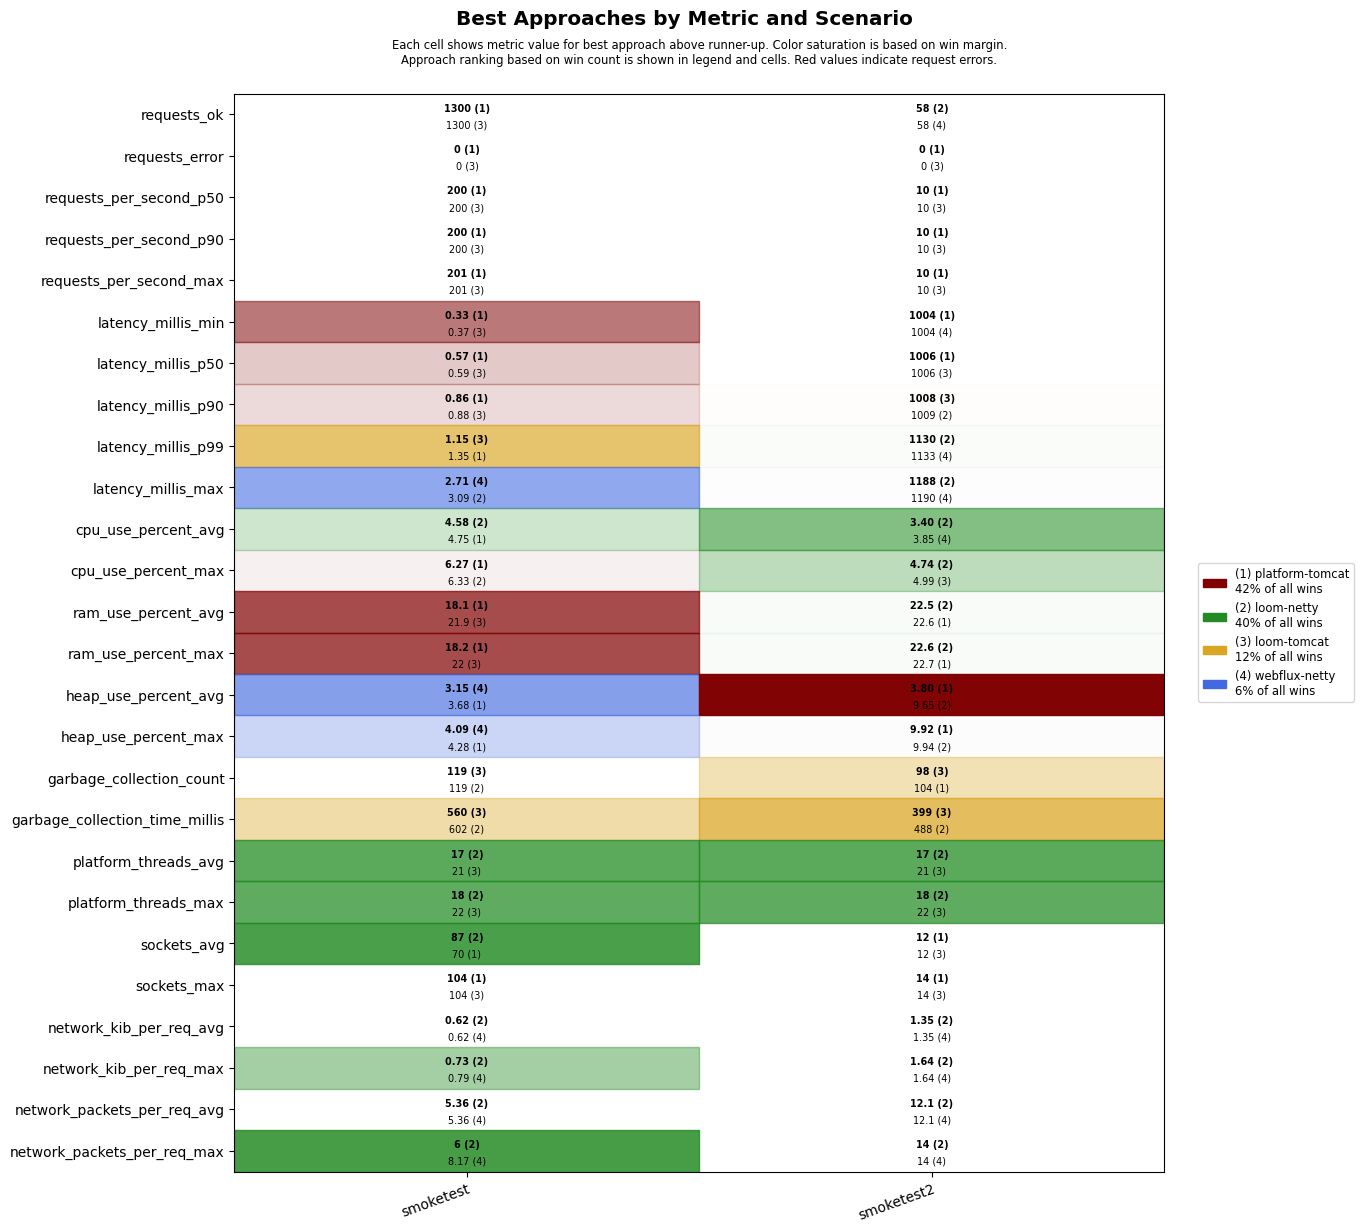

Source data for this figure (header and first rows):
scenario, approach, requests_ok, requests_error, requests_per_second_p50, requests_per_second_p90, requests_per_second_max, latency_millis_min, latency_millis_p50, latency_millis_p90, latency_millis_p99, latency_millis_max, cpu_use_percent_avg, cpu_use_percent_max, ram_use_percent_avg, ram_use_percent_max, heap_use_percent_avg, heap_use_percent_max, garbage_collection_count, garbage_collection_time_millis, platform_threads_avg, platform_threads_max, sockets_avg, sockets_max
smoketest, platform-tomcat, 1300, 0, 200, 200, 201, 0.33, 0.57, 0.86, 1.35, 3.31, 4.75, 6.27, 18.1, 18.2, 3.68, 4.28, 126, 658, 75, 76, 70, 104
smoketest, loom-tomcat, 1300, 0, 200, 200, 201, 0.37, 0.59, 0.88, 1.15, 8.68, 5.74, 7.61, 21.9, 22.0, 4.44, 5.97, 119, 560, 21, 22, 70, 104
smoketest, loom-netty, 1300, 0, 200, 200, 201, 0.45, 0.60, 1.08, 1.78, 3.09, 4.58, 6.33, 22.1, 22.2, 4.32, 5.97, 119, 602, 17, 18, 87, 104
smoketest, webflux-netty, 1300, 0, 200, 200, 201, 0.43, 0.64, 0.95, 1.53, 2.71, 5.29, 6.63, 22.3, 22.4, 3.15, 4.09, 119, 602, 21, 22, 70, 104
smoketest2, platform-tomcat, 56, 0, 10, 10, 10, 1004, 1006, 1018, 1370, 1425, 4.42, 6.03, 22.6, 22.7, 3.80, 9.92, 104, 507, 36, 39, 12, 14
smoketest2, loom-tomcat, 56, 0, 10, 10, 10, 1005, 1006, 1008, 1409, 1465, 3.89, 4.99, 22.7, 22.8, 11.6, 12.0, 98, 399, 21, 22, 12, 14
smoketest2, loom-netty, 58, 0, 10, 10, 10, 1005, 1006, 1009, 1130, 1188, 3.40, 4.74, 22.5, 22.6, 9.65, 9.94, 112, 488, 17, 18, 12, 14
smoketest2, webflux-netty, 58, 0, 10, 10, 10, 1004, 1006, 1009, 1133, 1190, 3.85, 5.52, 22.7, 22.8, 9.69, 9.95, 112, 520, 21, 22, 12, 14
